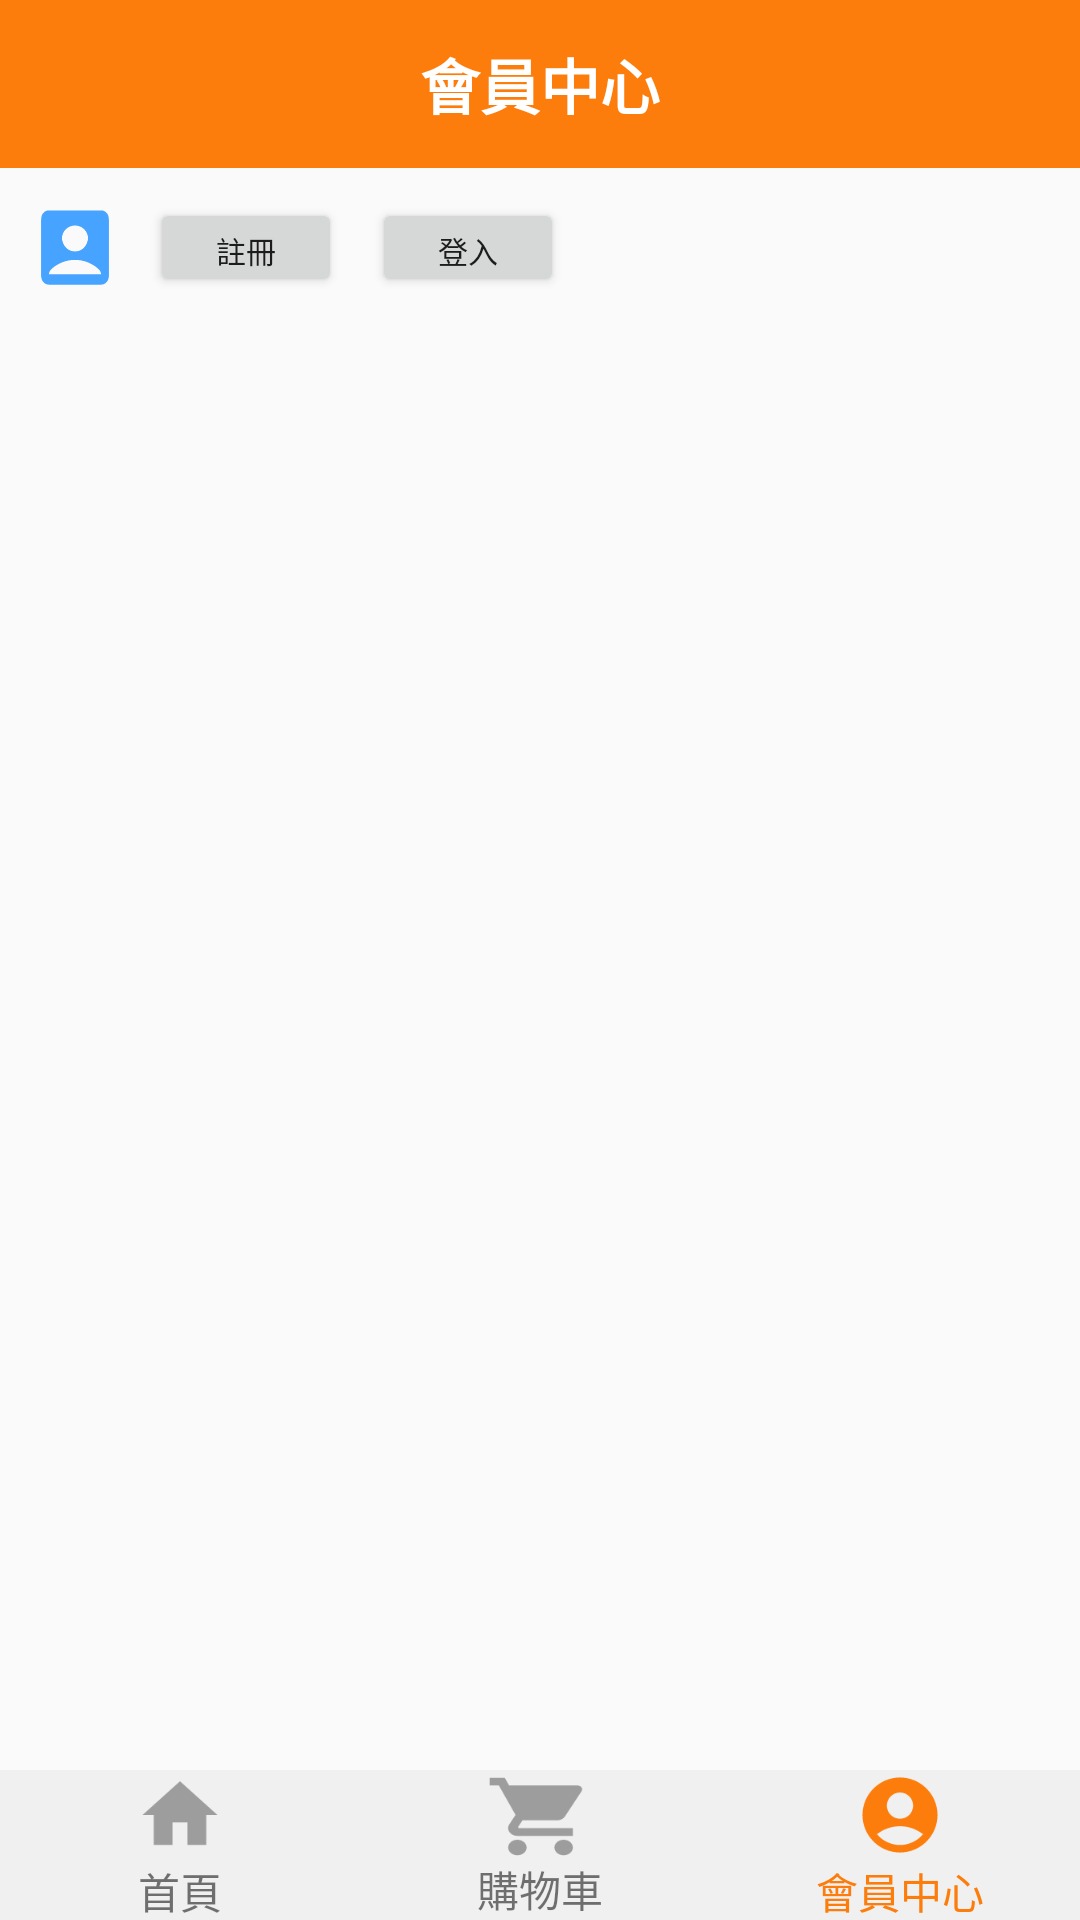

This screen was rendered from an Android layout file. Write that file and the resources it references.
<!-- AndroidManifest.xml: application theme Theme.AppCompat.DayNight.NoActionBar -->
<!-- res/layout/member_centre.xml -->
<?xml version="1.0" encoding="utf-8"?>
<androidx.constraintlayout.widget.ConstraintLayout xmlns:android="http://schemas.android.com/apk/res/android"
    xmlns:app="http://schemas.android.com/apk/res-auto"
    xmlns:tools="http://schemas.android.com/tools"
    android:layout_width="match_parent"
    android:layout_height="match_parent">

    <androidx.appcompat.widget.Toolbar
        android:id="@+id/toolbar"
        android:layout_width="match_parent"
        android:layout_height="0dp"
        android:background="#FC7D0B"
        app:layout_constraintEnd_toEndOf="parent"
        app:layout_constraintHorizontal_bias="1.0"
        app:layout_constraintStart_toStartOf="parent"
        app:layout_constraintTop_toTopOf="parent">

        <TextView
            android:layout_width="wrap_content"
            android:layout_height="wrap_content"
            android:layout_gravity="center"
            android:text="會員中心"
            android:textColor="#FFFFFF"
            android:textSize="20sp"
            android:textStyle="bold"
            tools:layout_editor_absoluteX="179dp"
            tools:layout_editor_absoluteY="15dp" />
    </androidx.appcompat.widget.Toolbar>

    <ImageView
        android:id="@+id/imageView"
        android:layout_width="30dp"
        android:layout_height="33dp"
        android:layout_marginStart="10dp"
        android:layout_marginTop="10dp"
        android:background="@drawable/user"
        app:layout_constraintStart_toStartOf="parent"
        app:layout_constraintTop_toBottomOf="@+id/toolbar"
        app:srcCompat="@drawable/user" />

    <Button
        android:id="@+id/bt_register"
        android:layout_width="64dp"
        android:layout_height="33dp"
        android:layout_marginStart="10dp"
        android:text="註冊"
        android:textSize="10sp"
        android:visibility="visible"
        app:layout_constraintStart_toEndOf="@+id/imageView"
        app:layout_constraintTop_toTopOf="@+id/imageView" />

    <Button
        android:id="@+id/bt_login"
        android:layout_width="64dp"
        android:layout_height="33dp"
        android:layout_marginStart="10dp"
        android:text="登入"
        android:textSize="10sp"
        android:visibility="visible"
        app:layout_constraintStart_toEndOf="@+id/bt_register"
        app:layout_constraintTop_toTopOf="@+id/bt_register" />

    <TextView
        android:id="@+id/tv_member"
        android:layout_width="wrap_content"
        android:layout_height="wrap_content"
        android:layout_marginStart="10dp"
        android:text="會員編號："
        android:visibility="invisible"
        app:layout_constraintBottom_toBottomOf="@+id/imageView"
        app:layout_constraintStart_toEndOf="@+id/imageView"
        app:layout_constraintTop_toTopOf="@+id/imageView" />

    <TextView
        android:id="@+id/tv_userId"
        android:layout_width="89dp"
        android:layout_height="wrap_content"
        android:text="TextView"
        android:textSize="16sp"
        android:visibility="invisible"
        app:layout_constraintStart_toEndOf="@+id/tv_member"
        app:layout_constraintTop_toTopOf="@+id/tv_member" />

    <LinearLayout
        android:id="@+id/linearLayout2"
        android:layout_width="match_parent"
        android:layout_height="50dp"
        android:background="#F0F0F0"
        android:orientation="horizontal"
        app:layout_constraintBottom_toBottomOf="parent"
        tools:layout_editor_absoluteX="parent">

        <LinearLayout
            android:id="@+id/lay_home"
            android:layout_width="match_parent"
            android:layout_height="match_parent"
            android:layout_weight="1"
            android:orientation="vertical">

            <Button
                android:id="@+id/bt_home"
                android:layout_width="30dp"
                android:layout_height="30dp"
                android:layout_gravity="center"
                android:background="@drawable/home_grey" />

            <TextView
                android:id="@+id/tv_home"
                android:layout_width="wrap_content"
                android:layout_height="wrap_content"
                android:layout_gravity="center"
                android:text="首頁"
                app:layout_constraintBottom_toBottomOf="parent"
                app:layout_constraintStart_toStartOf="parent" />
        </LinearLayout>

        <androidx.constraintlayout.widget.ConstraintLayout
            android:id="@+id/constraintLayout"
            android:layout_width="match_parent"
            android:layout_height="match_parent"
            android:background="#F0F0F0"
            android:layout_weight="1"
            app:layout_constraintBottom_toBottomOf="parent"
            app:layout_constraintEnd_toEndOf="parent"
            app:layout_constraintHorizontal_bias="0.0"
            app:layout_constraintStart_toStartOf="parent">

            <ImageButton
                android:id="@+id/bt_shoppingCar"
                android:layout_width="37dp"
                android:layout_height="31dp"
                android:layout_gravity="center"
                android:background="@drawable/shopping_cart_grey"
                app:layout_constraintEnd_toEndOf="parent"
                app:layout_constraintStart_toStartOf="parent"
                app:layout_constraintTop_toTopOf="parent"
                />

            <TextView
                android:id="@+id/tv_shoppingCar"
                android:layout_width="wrap_content"
                android:layout_height="wrap_content"
                android:layout_gravity="center"
                android:text="購物車"
                app:layout_constraintBottom_toBottomOf="parent"
                app:layout_constraintEnd_toEndOf="parent"
                app:layout_constraintStart_toStartOf="parent" />

            <TextView
                android:id="@+id/tv_number"
                android:layout_width="19dp"
                android:layout_height="21dp"
                android:layout_marginStart="70dp"
                android:background="@drawable/count_dot"
                android:gravity="center"
                android:text="99"
                app:layout_constraintStart_toStartOf="parent"
                app:layout_constraintTop_toTopOf="parent"
                android:visibility="gone"/>

        </androidx.constraintlayout.widget.ConstraintLayout>

        <LinearLayout
            android:id="@+id/lay_account"
            android:layout_width="match_parent"
            android:layout_height="match_parent"
            android:layout_weight="1"
            android:orientation="vertical">

            <Button
                android:id="@+id/bt_account"
                android:layout_width="30dp"
                android:layout_height="30dp"
                android:layout_gravity="center"
                android:background="@drawable/account_orange" />

            <TextView
                android:id="@+id/tv_account"
                android:layout_width="wrap_content"
                android:layout_height="wrap_content"
                android:layout_gravity="center"
                android:textColor="#FC7D0B"
                android:text="會員中心"
                app:layout_constraintEnd_toEndOf="parent" />
        </LinearLayout>
    </LinearLayout>

</androidx.constraintlayout.widget.ConstraintLayout>
<!-- resources referenced by this layout -->
<resources>
  <!-- drawable account_orange (drawable) -->
  <vector
      android:height="24dp"
      android:tint="#FC7D0B"
      android:viewportHeight="24"
      android:viewportWidth="24"
      android:width="24dp"
      xmlns:android="http://schemas.android.com/apk/res/android">
      <path
          android:fillColor="@android:color/white"
          android:pathData="M12,2C6.48,2 2,6.48 2,12s4.48,10 10,10s10,-4.48 10,-10S17.52,2 12,2zM12,6c1.93,0 3.5,1.57 3.5,3.5S13.93,13 12,13s-3.5,-1.57 -3.5,-3.5S10.07,6 12,6zM12,20c-2.03,0 -4.43,-0.82 -6.14,-2.88C7.55,15.8 9.68,15 12,15s4.45,0.8 6.14,2.12C16.43,19.18 14.03,20 12,20z"/>
  </vector>
  <!-- drawable count_dot (drawable) -->
  <?xml version="1.0" encoding="utf-8"?>
  <shape xmlns:android="http://schemas.android.com/apk/res/android">
      <size
          android:height="30dp"
          android:width="30dp"/>
      <corners
          android:radius="30dp"/>
      <solid android:color="#ff0000"/>
  </shape>
  <!-- drawable home_grey (drawable) -->
  <vector
      android:height="24dp"
      android:tint="#9D9D9D"
      android:viewportHeight="24"
      android:viewportWidth="24"
      android:width="24dp"
      xmlns:android="http://schemas.android.com/apk/res/android">
      <path
          android:fillColor="@android:color/white"
          android:pathData="M10,20v-6h4v6h5v-8h3L12,3 2,12h3v8z"/>
  </vector>
  <!-- drawable shopping_cart_grey (drawable) -->
  <vector
      android:height="24dp"
      android:tint="#9D9D9D"
      android:viewportHeight="24"
      android:viewportWidth="24"
      android:width="24dp"
      xmlns:android="http://schemas.android.com/apk/res/android">
      <path
          android:fillColor="@android:color/white"
          android:pathData="M7,18c-1.1,0 -1.99,0.9 -1.99,2S5.9,22 7,22s2,-0.9 2,-2 -0.9,-2 -2,-2zM1,2v2h2l3.6,7.59 -1.35,2.45c-0.16,0.28 -0.25,0.61 -0.25,0.96 0,1.1 0.9,2 2,2h12v-2L7.42,15c-0.14,0 -0.25,-0.11 -0.25,-0.25l0.03,-0.12 0.9,-1.63h7.45c0.75,0 1.41,-0.41 1.75,-1.03l3.58,-6.49c0.08,-0.14 0.12,-0.31 0.12,-0.48 0,-0.55 -0.45,-1 -1,-1L5.21,4l-0.94,-2L1,2zM17,18c-1.1,0 -1.99,0.9 -1.99,2s0.89,2 1.99,2 2,-0.9 2,-2 -0.9,-2 -2,-2z"/>
  </vector>
  <!-- drawable user (drawable) -->
  <vector android:height="24dp" android:tint="#46A3FF"
      android:viewportHeight="24" android:viewportWidth="24"
      android:width="24dp" xmlns:android="http://schemas.android.com/apk/res/android">
      <path android:fillColor="@android:color/white" android:pathData="M19,3H5C3.9,3 3,3.9 3,5v14c0,1.1 0.9,2 2,2h14c1.1,0 2,-0.9 2,-2V5C21,3.9 20.1,3 19,3zM12,6c1.93,0 3.5,1.57 3.5,3.5c0,1.93 -1.57,3.5 -3.5,3.5s-3.5,-1.57 -3.5,-3.5C8.5,7.57 10.07,6 12,6zM19,19H5v-0.23c0,-0.62 0.28,-1.2 0.76,-1.58C7.47,15.82 9.64,15 12,15s4.53,0.82 6.24,2.19c0.48,0.38 0.76,0.97 0.76,1.58V19z"/>
  </vector>
</resources>
